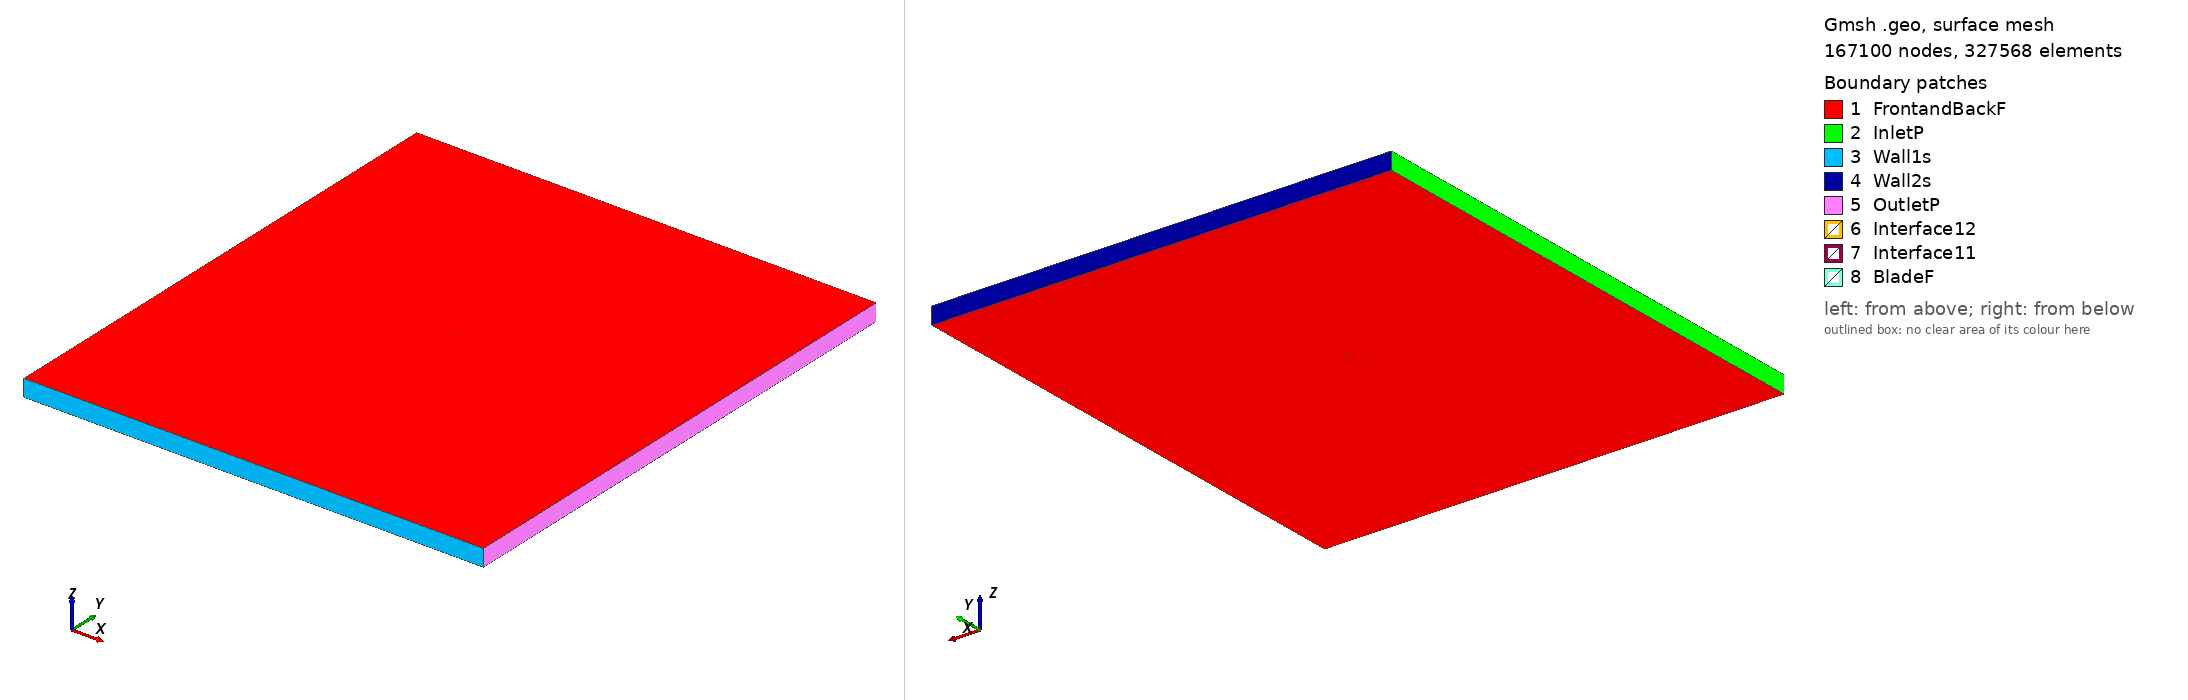

Gmsh geometry script, surface-meshed: 167100 nodes, 327568 surface elements. Boundary patches (legend numbers): 1 FrontandBackF, 2 InletP, 3 Wall1s, 4 Wall2s, 5 OutletP, 6 Interface12, 7 Interface11, 8 BladeF. Left view from above one corner, right view from below the opposite corner. Legend entries are the model's physical surfaces. The drawing asked Gmsh for element sizes between 1% and 20% of the model's largest extent; the script's own settings can give other sizes.

=== fx78k140_tsr2_0.85363_aoa_-1.5628.geo (drawn) ===
SetFactory("OpenCASCADE");

Point(1) = {0.074992, 0.746868, 0, 1.0};
Point(2) = {0.073557, 0.746630, 0, 1.0};
Point(3) = {0.071151, 0.746174, 0, 1.0};
Point(4) = {0.068459, 0.745596, 0, 1.0};
Point(5) = {0.065494, 0.744893, 0, 1.0};
Point(6) = {0.062263, 0.744065, 0, 1.0};
Point(7) = {0.058784, 0.743099, 0, 1.0};
Point(8) = {0.055073, 0.741993, 0, 1.0};
Point(9) = {0.051145, 0.740705, 0, 1.0};
Point(10) = {0.047018, 0.739266, 0, 1.0};
Point(11) = {0.042706, 0.737710, 0, 1.0};
Point(12) = {0.038228, 0.736098, 0, 1.0};
Point(13) = {0.033602, 0.734489, 0, 1.0};
Point(14) = {0.028846, 0.732951, 0, 1.0};
Point(15) = {0.023978, 0.731566, 0, 1.0};
Point(16) = {0.019018, 0.730372, 0, 1.0};
Point(17) = {0.013985, 0.729404, 0, 1.0};
Point(18) = {0.008904, 0.728646, 0, 1.0};
Point(19) = {0.003795, 0.728079, 0, 1.0};
Point(20) = {-0.001318, 0.727684, 0, 1.0};
Point(21) = {-0.006414, 0.727459, 0, 1.0};
Point(22) = {-0.011471, 0.727377, 0, 1.0};
Point(23) = {-0.016465, 0.727437, 0, 1.0};
Point(24) = {-0.021376, 0.727627, 0, 1.0};
Point(25) = {-0.026183, 0.727946, 0, 1.0};
Point(26) = {-0.030864, 0.728389, 0, 1.0};
Point(27) = {-0.035402, 0.728943, 0, 1.0};
Point(28) = {-0.039774, 0.729611, 0, 1.0};
Point(29) = {-0.043962, 0.730372, 0, 1.0};
Point(30) = {-0.047948, 0.731219, 0, 1.0};
Point(31) = {-0.051714, 0.732132, 0, 1.0};
Point(32) = {-0.055246, 0.733096, 0, 1.0};
Point(33) = {-0.058526, 0.734109, 0, 1.0};
Point(34) = {-0.061540, 0.735154, 0, 1.0};
Point(35) = {-0.064277, 0.736221, 0, 1.0};
Point(36) = {-0.066724, 0.737296, 0, 1.0};
Point(37) = {-0.068868, 0.738367, 0, 1.0};
Point(38) = {-0.070704, 0.739417, 0, 1.0};
Point(39) = {-0.072218, 0.740429, 0, 1.0};
Point(40) = {-0.073408, 0.741368, 0, 1.0};
Point(41) = {-0.074266, 0.742199, 0, 1.0};
Point(42) = {-0.074788, 0.742883, 0, 1.0};
Point(43) = {-0.074972, 0.743494, 0, 1.0};
Point(44) = {-0.074815, 0.743881, 0, 1.0};
Point(45) = {-0.074325, 0.744361, 0, 1.0};
Point(46) = {-0.073503, 0.744839, 0, 1.0};
Point(47) = {-0.072351, 0.745291, 0, 1.0};
Point(48) = {-0.070876, 0.745715, 0, 1.0};
Point(49) = {-0.069079, 0.746091, 0, 1.0};
Point(50) = {-0.066973, 0.746426, 0, 1.0};
Point(51) = {-0.064564, 0.746733, 0, 1.0};
Point(52) = {-0.061864, 0.747025, 0, 1.0};
Point(53) = {-0.058886, 0.747299, 0, 1.0};
Point(54) = {-0.055640, 0.747552, 0, 1.0};
Point(55) = {-0.052141, 0.747783, 0, 1.0};
Point(56) = {-0.048406, 0.748008, 0, 1.0};
Point(57) = {-0.044449, 0.748219, 0, 1.0};
Point(58) = {-0.040288, 0.748416, 0, 1.0};
Point(59) = {-0.035938, 0.748600, 0, 1.0};
Point(60) = {-0.031421, 0.748772, 0, 1.0};
Point(61) = {-0.026756, 0.748935, 0, 1.0};
Point(62) = {-0.021962, 0.749094, 0, 1.0};
Point(63) = {-0.017060, 0.749247, 0, 1.0};
Point(64) = {-0.012072, 0.749392, 0, 1.0};
Point(65) = {-0.007016, 0.749529, 0, 1.0};
Point(66) = {-0.001917, 0.749655, 0, 1.0};
Point(67) = {0.003204, 0.749762, 0, 1.0};
Point(68) = {0.008325, 0.749855, 0, 1.0};
Point(69) = {0.013425, 0.749926, 0, 1.0};
Point(70) = {0.018483, 0.749980, 0, 1.0};
Point(71) = {0.023475, 0.750000, 0, 1.0};
Point(72) = {0.028381, 0.749993, 0, 1.0};
Point(73) = {0.033180, 0.749950, 0, 1.0};
Point(74) = {0.037852, 0.749877, 0, 1.0};
Point(75) = {0.042377, 0.749775, 0, 1.0};
Point(76) = {0.046735, 0.749647, 0, 1.0};
Point(77) = {0.050905, 0.749498, 0, 1.0};
Point(78) = {0.054873, 0.749327, 0, 1.0};
Point(79) = {0.058619, 0.749158, 0, 1.0};
Point(80) = {0.062129, 0.748991, 0, 1.0};
Point(81) = {0.065386, 0.748837, 0, 1.0};
Point(82) = {0.068375, 0.748691, 0, 1.0};
Point(83) = {0.071086, 0.748560, 0, 1.0};
Point(84) = {0.073507, 0.748443, 0, 1.0};
Point(85) = {0.074951, 0.748370, 0, 1.0};
Point(86) = {-0.074992, -0.746868, 0, 1.0};
Point(87) = {-0.073557, -0.746630, 0, 1.0};
Point(88) = {-0.071151, -0.746174, 0, 1.0};
Point(89) = {-0.068459, -0.745596, 0, 1.0};
Point(90) = {-0.065494, -0.744893, 0, 1.0};
Point(91) = {-0.062263, -0.744065, 0, 1.0};
Point(92) = {-0.058784, -0.743099, 0, 1.0};
Point(93) = {-0.055073, -0.741993, 0, 1.0};
Point(94) = {-0.051145, -0.740705, 0, 1.0};
Point(95) = {-0.047018, -0.739266, 0, 1.0};
Point(96) = {-0.042706, -0.737710, 0, 1.0};
Point(97) = {-0.038228, -0.736098, 0, 1.0};
Point(98) = {-0.033602, -0.734489, 0, 1.0};
Point(99) = {-0.028846, -0.732951, 0, 1.0};
Point(100) = {-0.023978, -0.731566, 0, 1.0};
Point(101) = {-0.019018, -0.730372, 0, 1.0};
Point(102) = {-0.013985, -0.729404, 0, 1.0};
Point(103) = {-0.008904, -0.728646, 0, 1.0};
Point(104) = {-0.003795, -0.728079, 0, 1.0};
Point(105) = {0.001318, -0.727684, 0, 1.0};
Point(106) = {0.006414, -0.727459, 0, 1.0};
Point(107) = {0.011471, -0.727377, 0, 1.0};
Point(108) = {0.016465, -0.727437, 0, 1.0};
Point(109) = {0.021376, -0.727627, 0, 1.0};
Point(110) = {0.026183, -0.727946, 0, 1.0};
Point(111) = {0.030864, -0.728389, 0, 1.0};
Point(112) = {0.035402, -0.728943, 0, 1.0};
Point(113) = {0.039774, -0.729611, 0, 1.0};
Point(114) = {0.043962, -0.730372, 0, 1.0};
Point(115) = {0.047948, -0.731219, 0, 1.0};
Point(116) = {0.051714, -0.732132, 0, 1.0};
Point(117) = {0.055246, -0.733096, 0, 1.0};
Point(118) = {0.058526, -0.734109, 0, 1.0};
Point(119) = {0.061540, -0.735154, 0, 1.0};
Point(120) = {0.064277, -0.736221, 0, 1.0};
Point(121) = {0.066724, -0.737296, 0, 1.0};
Point(122) = {0.068868, -0.738367, 0, 1.0};
Point(123) = {0.070704, -0.739417, 0, 1.0};
Point(124) = {0.072218, -0.740429, 0, 1.0};
Point(125) = {0.073408, -0.741368, 0, 1.0};
Point(126) = {0.074266, -0.742199, 0, 1.0};
Point(127) = {0.074788, -0.742883, 0, 1.0};
Point(128) = {0.074972, -0.743494, 0, 1.0};
Point(129) = {0.074815, -0.743881, 0, 1.0};
Point(130) = {0.074325, -0.744361, 0, 1.0};
Point(131) = {0.073503, -0.744839, 0, 1.0};
Point(132) = {0.072351, -0.745291, 0, 1.0};
Point(133) = {0.070876, -0.745715, 0, 1.0};
Point(134) = {0.069079, -0.746091, 0, 1.0};
Point(135) = {0.066973, -0.746426, 0, 1.0};
Point(136) = {0.064564, -0.746733, 0, 1.0};
Point(137) = {0.061864, -0.747025, 0, 1.0};
Point(138) = {0.058886, -0.747299, 0, 1.0};
Point(139) = {0.055640, -0.747552, 0, 1.0};
Point(140) = {0.052141, -0.747783, 0, 1.0};
Point(141) = {0.048406, -0.748008, 0, 1.0};
Point(142) = {0.044449, -0.748219, 0, 1.0};
Point(143) = {0.040288, -0.748416, 0, 1.0};
Point(144) = {0.035938, -0.748600, 0, 1.0};
Point(145) = {0.031421, -0.748772, 0, 1.0};
Point(146) = {0.026756, -0.748935, 0, 1.0};
Point(147) = {0.021962, -0.749094, 0, 1.0};
Point(148) = {0.017060, -0.749247, 0, 1.0};
Point(149) = {0.012072, -0.749392, 0, 1.0};
Point(150) = {0.007016, -0.749529, 0, 1.0};
Point(151) = {0.001917, -0.749655, 0, 1.0};
Point(152) = {-0.003204, -0.749762, 0, 1.0};
Point(153) = {-0.008325, -0.749855, 0, 1.0};
Point(154) = {-0.013425, -0.749926, 0, 1.0};
Point(155) = {-0.018483, -0.749980, 0, 1.0};
Point(156) = {-0.023475, -0.750000, 0, 1.0};
Point(157) = {-0.028381, -0.749993, 0, 1.0};
Point(158) = {-0.033180, -0.749950, 0, 1.0};
Point(159) = {-0.037852, -0.749877, 0, 1.0};
Point(160) = {-0.042377, -0.749775, 0, 1.0};
Point(161) = {-0.046735, -0.749647, 0, 1.0};
Point(162) = {-0.050905, -0.749498, 0, 1.0};
Point(163) = {-0.054873, -0.749327, 0, 1.0};
Point(164) = {-0.058619, -0.749158, 0, 1.0};
Point(165) = {-0.062129, -0.748991, 0, 1.0};
Point(166) = {-0.065386, -0.748837, 0, 1.0};
Point(167) = {-0.068375, -0.748691, 0, 1.0};
Point(168) = {-0.071086, -0.748560, 0, 1.0};
Point(169) = {-0.073507, -0.748443, 0, 1.0};
Point(170) = {-0.074951, -0.748370, 0, 1.0};

// Lines: first blade (splines 1-4)
Spline(1) = {1:26};
Spline(2) = {26:59};
Spline(3) = {59:85};
Spline(4) = {85,1};

// Lines: second blade (splines 5-8)
Spline(5) = {86:111};
Spline(6) = {111:144};
Spline(7) = {144:170};
Spline(8) = {170,86};

// Outer domain (points 20001-4 and lines)
Point(171) = {-13.50000000, -15.00000000, 0, 1.0};
Point(172) = {-13.50000000, 15.00000000, 0, 1.0};
Point(173) = {13.50000000, 15.00000000, 0, 1.0};
Point(174) = {13.50000000, -15.00000000, 0, 1.0};
Line(11) = {171, 172};
Line(12) = {172, 173};
Line(13) = {173, 174};
Line(14) = {171, 174};

// Interface (between moving and stationary domain) (circles)
Circle(9) = {0, 0, 0, 0.80000000, 0, 2*Pi};
Circle(10) = {0, 0, 0, 0.80000000, 0, 2*Pi};

// Loops collect Lines/Splines/etc (blade1, blade2, domain, first circle)
Line Loop(1) = {1:4};
Line Loop(2) = {5:8};
Line Loop(3) = {11,12,13,-14};
Line Loop(4) = {9};

// BooleanDifference cuts out the circle/interface from the domain
Plane Surface(1) = {3};
Plane Surface(2) = {4};
BooleanDifference{ Surface{1}; Delete;}{ Surface{2}; Delete;}

// This one cuts out the blades from the inner circle/interface
Line Loop(6) = {10};
Plane Surface(5) = {6};
Plane Surface(6) = {1};
Plane Surface(7) = {2};
BooleanDifference{ Surface{5}; Delete;}{ Surface{6,7}; Delete;}

// extrude to 3rd dimension
Extrude {0, 0, 1} {Surface{1}; Surface{5}; Layers{1}; Recombine;}

// Physical Surfaces are the named boundaries (patches)
Physical Surface("Interface11") = {12};
Physical Surface("Interface12") = {10};

// sides of domain
Physical Surface("InletP") = {6};
Physical Surface("OutletP") = {9};

// top and bottom of domain
Physical Surface("Wall1s") = {7};
Physical Surface("Wall2s") = {8};

// Check FrontandBackF by ensuring there is nothing in the 3rd dimension
Physical Surface("FrontandBackF") = {1,11,5,21};
Physical Surface("BladeF") = {13:20};
Physical Volume("Turbine") = {2};
Physical Volume("Farfield") = {1};

// settings for airfoil boundary layer
Field[1] = BoundaryLayer;
Field[1].EdgesList = {1:8};
Field[1].hwall_n = 1e-3;
Field[1].thickness = 1.5e-2;
Field[1].ratio = 1.05;
Field[1].Quads = 1;
BoundaryLayer Field = 1;

// control points for mesh (blade and interface)
// floor((arc length / 1.5mm)/ 6) -> Transfinite Line
Transfinite Line {1,2,3,5,6,7} = 34 Using Progression 1;
Transfinite Line {4,8} = 2 Using Progression 1;
Transfinite Line {9, 15} = 800 Using Progression 1;

// For more information on gmsh syntax, visit http://gmsh.info/doc/texinfo/gmsh.html
